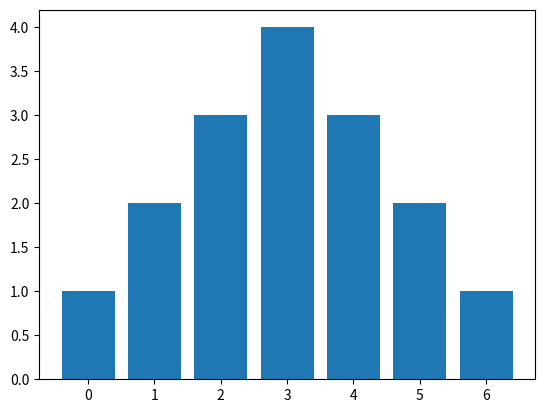

Generate this figure with matplotlib:

#Husk at tilføje matplitlib modulet under Python interpreter
import matplotlib.pyplot as plt
plt.bar(range(7), [1, 2, 3, 4, 3, 2, 1])
plt.show()